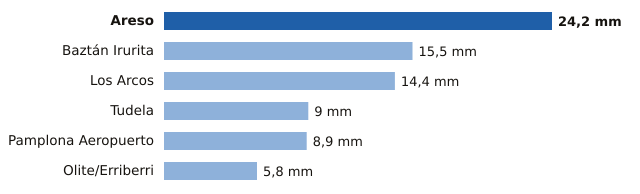

The table this chart was drawn from, first rows:
estacion, provincia, mm
Areso, Navarra, 24.2
Baztán Irurita, Navarra, 15.5
Los Arcos, Navarra, 14.4
Tudela, Navarra, 9.0
Pamplona Aeropuerto, Navarra, 8.9
Olite/Erriberri, Navarra, 5.8
